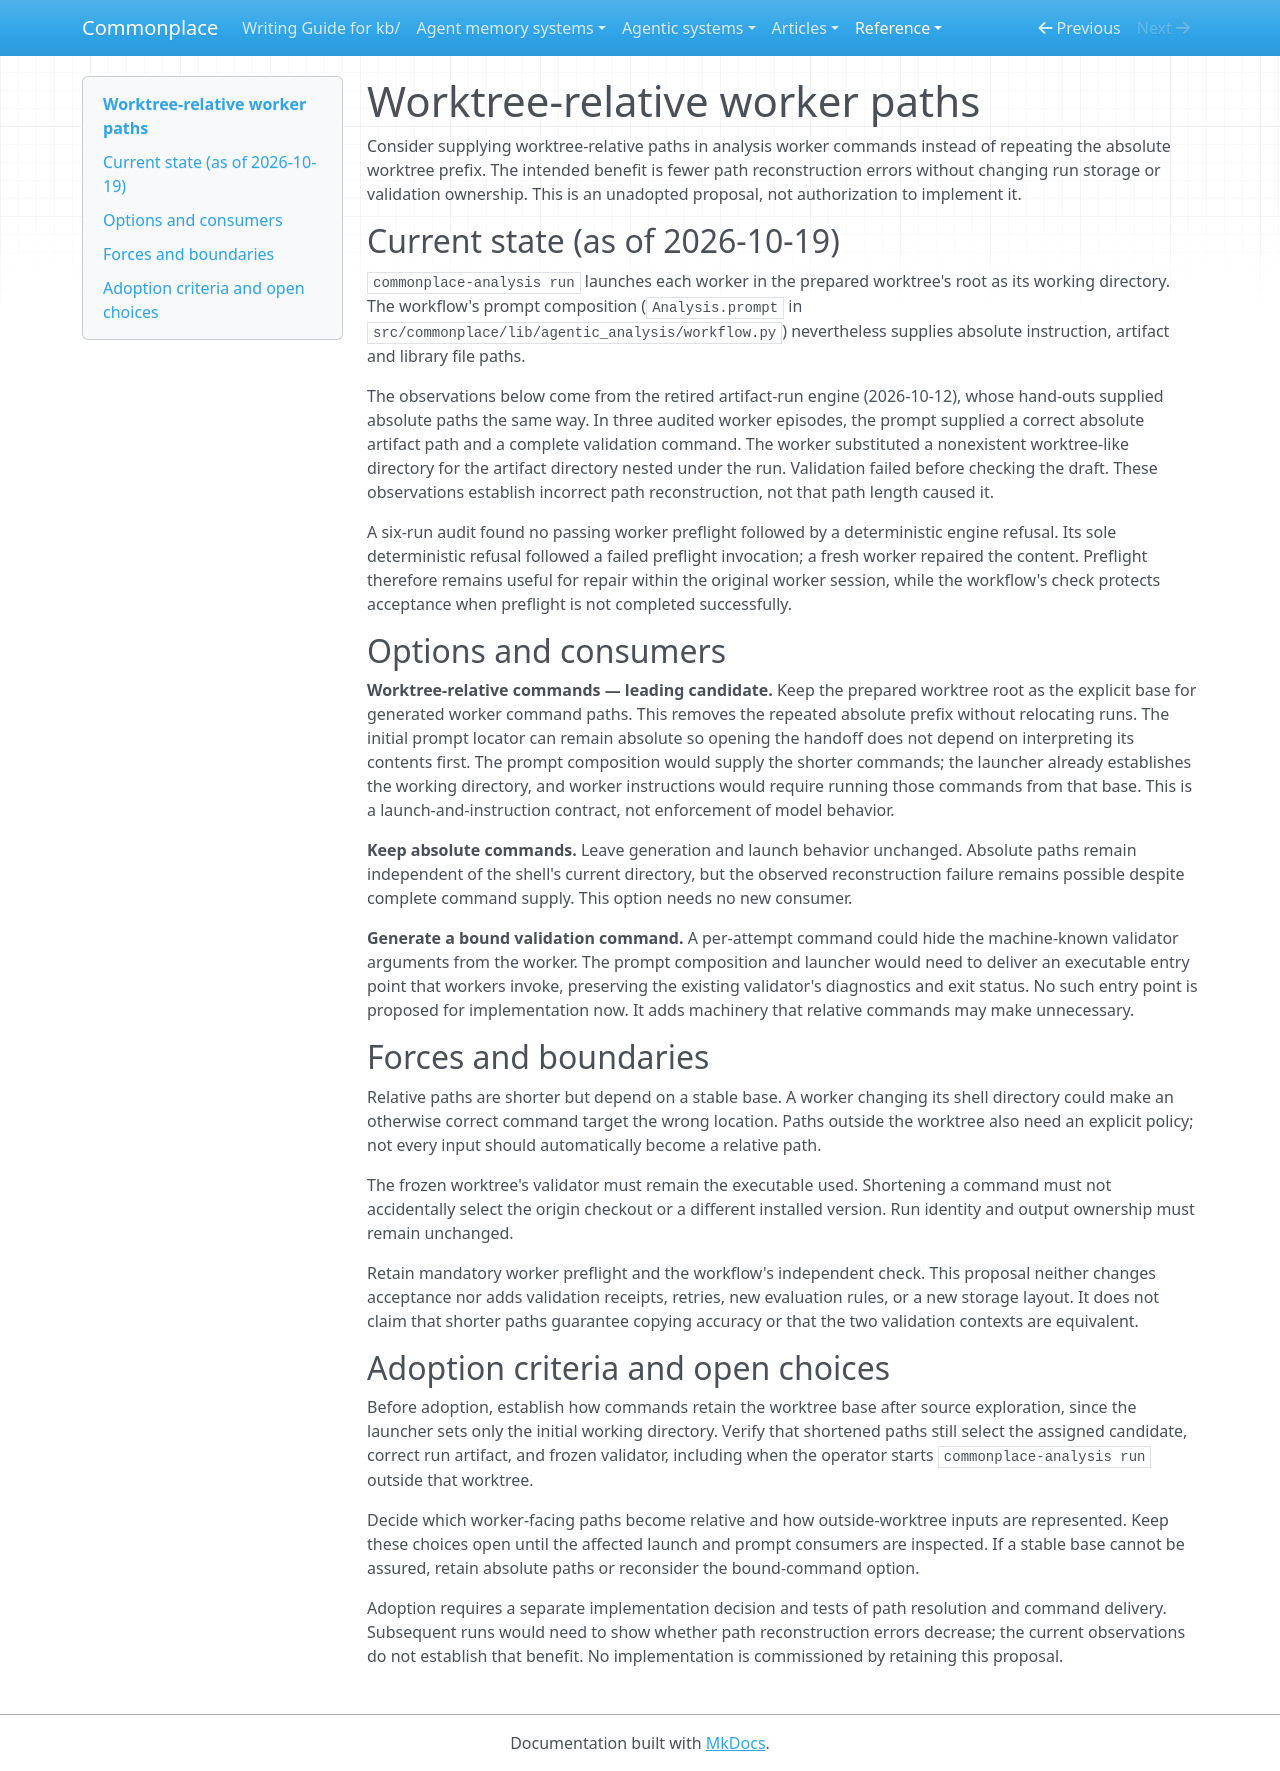

repository: zby/commonplace · page: reference/proposals/worktree-relative-worker-paths/index.html · generator: mkdocs

---
description: "Proposal: shorten analysis worker command paths by using the prepared worktree as their explicit base, while retaining both validation stages."
type: reference/types/design-proposal.md
---

# Worktree-relative worker paths

Consider supplying worktree-relative paths in analysis worker commands instead
of repeating the absolute worktree prefix. The intended benefit is fewer path
reconstruction errors without changing run storage or validation ownership.
This is an unadopted proposal, not authorization to implement it.

## Current state (as of 2026-10-19)

`commonplace-analysis run` launches each worker in the prepared worktree's
root as its working directory. The workflow's prompt composition
(`Analysis.prompt` in `src/commonplace/lib/agentic_analysis/workflow.py`)
nevertheless supplies absolute instruction, artifact and library file paths.

The observations below come from the retired artifact-run engine
(2026-10-12), whose hand-outs supplied absolute paths the same way. In three
audited worker episodes, the prompt supplied a correct absolute
artifact path and a complete validation command. The worker substituted a
nonexistent worktree-like directory for the artifact directory nested under
the run. Validation failed before checking the draft. These observations
establish incorrect path reconstruction, not that path length caused it.

A six-run audit found no passing worker preflight followed by a deterministic
engine refusal. Its sole deterministic refusal followed a failed preflight
invocation; a fresh worker repaired the content. Preflight therefore remains
useful for repair within the original worker session, while the workflow's
check protects acceptance when preflight is not completed successfully.

## Options and consumers

**Worktree-relative commands — leading candidate.** Keep the prepared worktree
root as the explicit base for generated worker command paths. This removes the
repeated absolute prefix without relocating runs. The initial prompt locator
can remain absolute so opening the handoff does not depend on interpreting its
contents first. The prompt composition would supply the shorter commands; the launcher
already establishes the working directory, and worker
instructions would require running those commands from that base. This is a
launch-and-instruction contract, not enforcement of model behavior.

**Keep absolute commands.** Leave generation and launch behavior unchanged.
Absolute paths remain independent of the shell's current directory, but the
observed reconstruction failure remains possible despite complete command
supply. This option needs no new consumer.

**Generate a bound validation command.** A per-attempt command could hide the
machine-known validator arguments from the worker. The prompt composition and launcher
would need to deliver an executable entry point that workers invoke, preserving
the existing validator's diagnostics and exit status. No such entry point is
proposed for implementation now. It adds machinery that relative commands may
make unnecessary.

## Forces and boundaries

Relative paths are shorter but depend on a stable base. A worker changing its
shell directory could make an otherwise correct command target the wrong
location. Paths outside the worktree also need an explicit policy; not every
input should automatically become a relative path.

The frozen worktree's validator must remain the executable used. Shortening a
command must not accidentally select the origin checkout or a different
installed version. Run identity and output ownership must remain unchanged.

Retain mandatory worker preflight and the workflow's independent check. This
proposal neither changes acceptance nor adds validation receipts, retries,
new evaluation rules, or a new storage layout. It does not claim that shorter
paths guarantee copying accuracy or that the two validation contexts are
equivalent.

## Adoption criteria and open choices

Before adoption, establish how commands retain the worktree base after
source exploration, since the launcher sets only the initial working
directory. Verify that shortened paths still select the assigned candidate,
correct run artifact, and frozen validator, including when the operator
starts `commonplace-analysis run` outside that worktree.

Decide which worker-facing paths become relative and how outside-worktree
inputs are represented. Keep these choices open until the affected launch and
prompt consumers are inspected. If a stable base cannot be assured, retain
absolute paths or reconsider the bound-command option.

Adoption requires a separate implementation decision and tests of path
resolution and command delivery. Subsequent runs would need to show whether
path reconstruction errors decrease; the current observations do not establish
that benefit. No implementation is commissioned by retaining this proposal.
